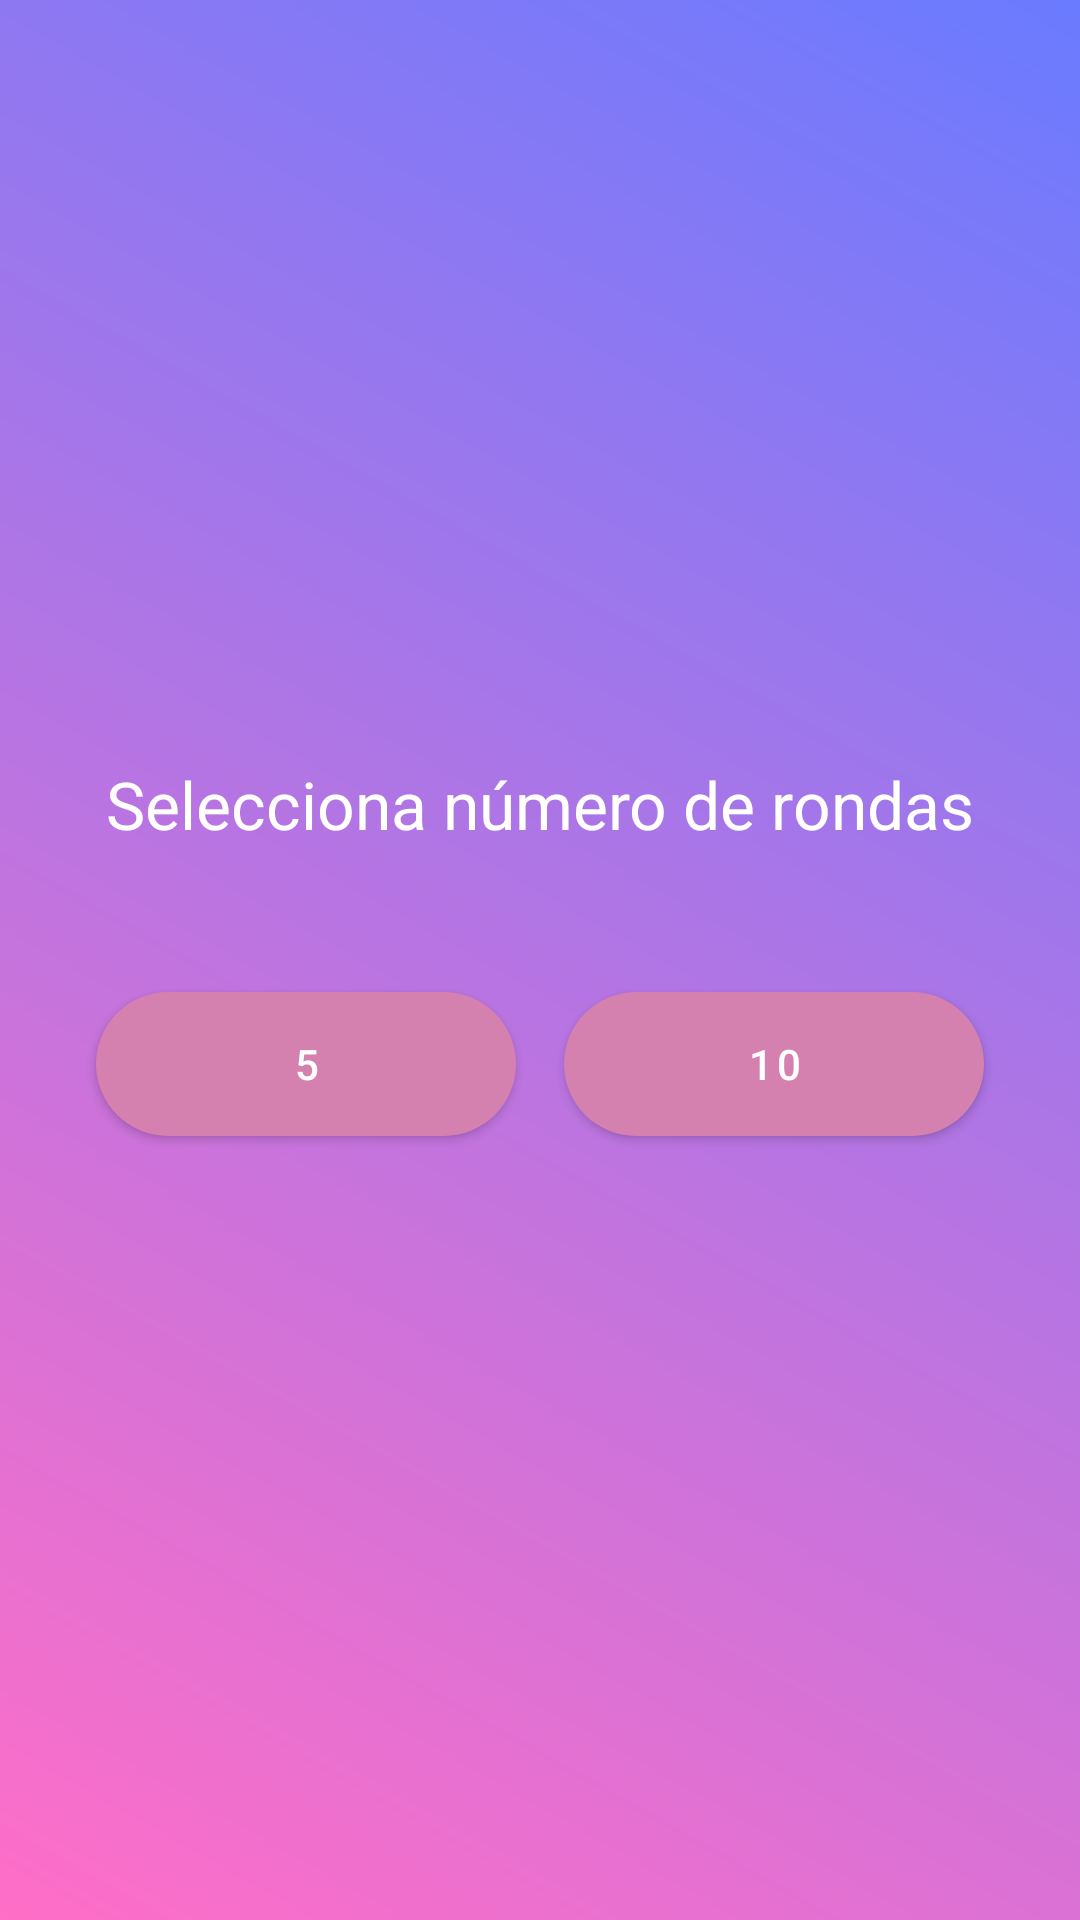

Produce the Android XML layout that renders to this screen, including the resource entries it uses.
<!-- AndroidManifest.xml: application theme Theme.MusiKe -->
<!-- res/layout/activity_round_selection.xml -->
<?xml version="1.0" encoding="utf-8"?>
<LinearLayout xmlns:android="http://schemas.android.com/apk/res/android"
    xmlns:app="http://schemas.android.com/apk/res-auto"
    android:layout_width="match_parent"
    android:layout_height="match_parent"
    android:background="@drawable/background_gradient"
    android:orientation="vertical"
    android:padding="24dp"
    android:gravity="center">

    <TextView
        android:layout_width="wrap_content"
        android:layout_height="wrap_content"
        android:text="Selecciona número de rondas"
        android:textAppearance="@style/TextAppearance.AppCompat.Large"
        android:textColor="@color/white"
        android:layout_marginBottom="24dp" />

    <GridLayout
        android:layout_width="match_parent"
        android:layout_height="wrap_content"
        android:columnCount="2"
        android:rowCount="1"
        android:alignmentMode="alignMargins"
        android:columnOrderPreserved="false"
        android:useDefaultMargins="true"
        android:layout_marginTop="16dp">
        <com.google.android.material.button.MaterialButton
            android:id="@+id/button5"
            style="@style/Widget.MaterialComponents.Button"
            android:layout_width="0dp"
            android:layout_height="wrap_content"
            android:layout_columnWeight="1"
            android:layout_rowWeight="1"
            android:layout_margin="8dp"
            android:background="@drawable/button_selector"
            app:backgroundTint="@null"
            android:text="5" />
        <com.google.android.material.button.MaterialButton
            android:id="@+id/button10"
            style="@style/Widget.MaterialComponents.Button"
            android:layout_width="0dp"
            android:layout_height="wrap_content"
            android:layout_columnWeight="1"
            android:layout_rowWeight="1"
            android:layout_margin="8dp"
            android:background="@drawable/button_selector"
            app:backgroundTint="@null"
            android:text="10" />
    </GridLayout>

</LinearLayout>
<!-- resources referenced by this layout -->
<resources>
  <color name="white">#FFFFFFFF</color>
  <!-- drawable background_gradient (drawable) -->
  <?xml version="1.0" encoding="utf-8"?>
  <shape xmlns:android="http://schemas.android.com/apk/res/android"
      android:shape="rectangle">
      <gradient
          android:startColor="#FF6EC7"
          android:endColor="#6A7BFF"
          android:angle="45" />
      <corners android:radius="0dp"/>
  </shape>
  <!-- drawable button_selector (drawable) -->
  <?xml version="1.0" encoding="utf-8"?>
  <selector xmlns:android="http://schemas.android.com/apk/res/android">
      <item android:drawable="@drawable/rounded_button_pressed" android:state_pressed="true" />
      <item android:drawable="@drawable/rounded_button" /> 
  </selector>
  <style name="Theme.MusiKe" parent="Base.Theme.MusiKe" />
  <!-- drawable rounded_button_pressed (drawable) -->
  <?xml version="1.0" encoding="utf-8"?>
  <shape xmlns:android="http://schemas.android.com/apk/res/android"
      android:shape="rectangle">
      <solid android:color="@color/primary_dark" />
      <corners android:radius="20dp" />
      
  </shape>
  <!-- drawable rounded_button (drawable) -->
  <?xml version="1.0" encoding="utf-8"?>
  <shape xmlns:android="http://schemas.android.com/apk/res/android"
      android:shape="rectangle">
      <solid android:color="@color/primary_light" />
      <corners android:radius="24dp" />
      
  </shape>
  <style name="Base.Theme.MusiKe" parent="Theme.Material3.DayNight.NoActionBar">
          
          
          <item name="colorPrimary">@color/primary</item>
          <item name="colorSecondary">@color/secondary</item>
          <item name="colorError">@color/error</item>
          <item name="android:windowBackground">@color/background</item>
          <item name="android:colorBackground">@color/background</item>
          <item name="android:colorControlActivated">@color/primary</item>
      </style>
  <color name="primary_dark">#aa75eb</color>
  <color name="primary_light">#D581B0</color>
  <color name="primary">#f200EE</color>
  <color name="secondary">#03DAC5</color>
  <color name="error">#B00020</color>
  <color name="background">#FFFFFF</color>
</resources>
